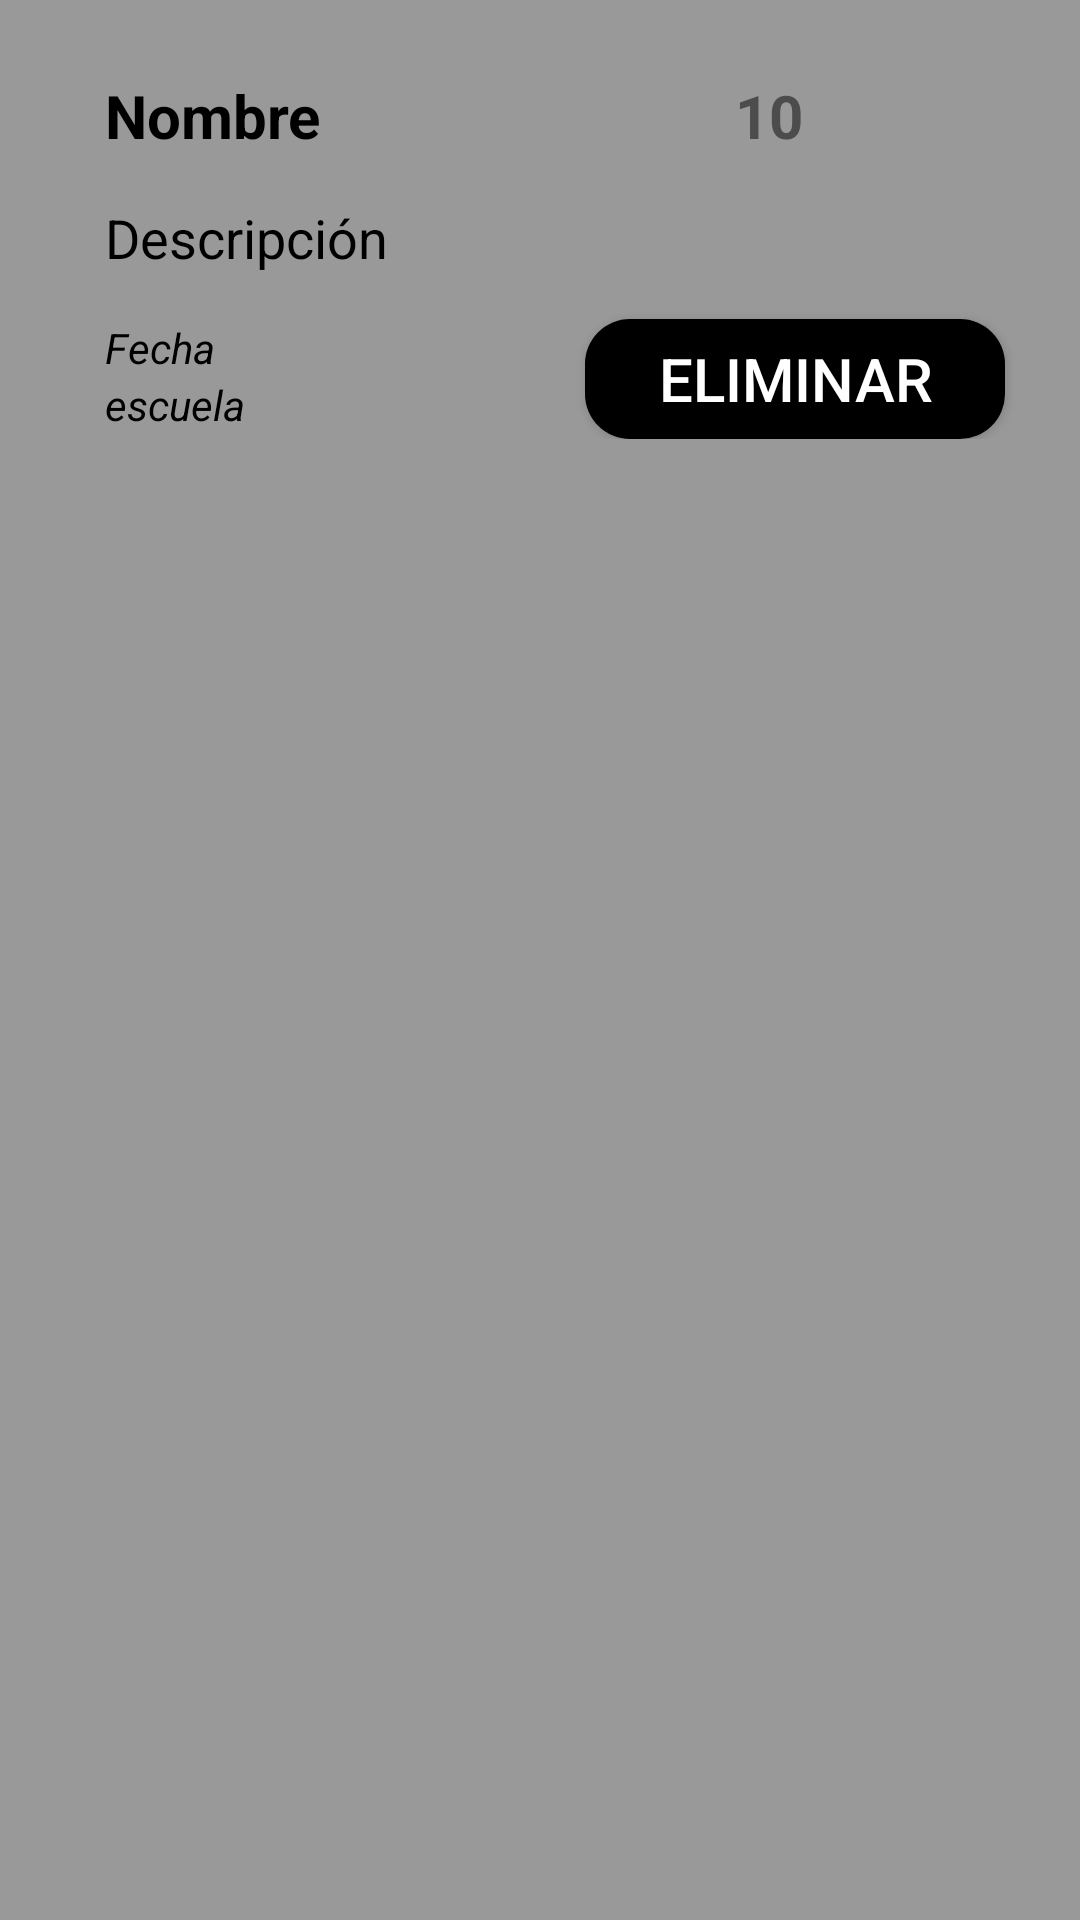

The Android layout XML behind this screen, and the referenced resources:
<!-- AndroidManifest.xml: application theme Theme.Evangelion30 -->
<!-- res/layout/task_finished_view.xml -->
<?xml version="1.0" encoding="utf-8"?>
<LinearLayout xmlns:android="http://schemas.android.com/apk/res/android"
    android:layout_width="match_parent"
    android:layout_height="180dp"
    android:orientation="vertical"
    android:background="@color/grayBackground"
    android:padding="10dp"
    >

    <LinearLayout
        android:layout_width="match_parent"
        android:layout_height="wrap_content"
        android:orientation="horizontal">

        <TextView
            android:id="@+id/tituloTaskTextView"
            android:layout_width="210dp"
            android:layout_height="wrap_content"
            android:textSize="20sp"
            android:textStyle="bold"
            android:textColor="@color/black"
            android:text="@string/titleTask"
            android:layout_marginLeft="@dimen/horizontalMargin"
            android:layout_marginTop="@dimen/marginTopComponents"
            android:maxLines="2"
            android:ellipsize="end"
            />
        <TextView
            android:id="@+id/prioridadTaskTextView"
            android:layout_width="100dp"
            android:layout_height="wrap_content"
            android:textSize="20sp"
            android:textStyle="bold"
            android:textColor="@color/silverPrioridad"
            android:text="10"
            android:layout_marginTop="@dimen/marginTopComponents"
            />
    </LinearLayout>


    <TextView
        android:id="@+id/descripcionTaskTextView"
        android:layout_width="match_parent"
        android:layout_height="wrap_content"
        android:textSize="18sp"
        android:textColor="@color/black"
        android:text="@string/descriptionTask"
        android:layout_marginLeft="@dimen/horizontalMargin"
        android:layout_marginRight="50dp"
        android:layout_marginTop="@dimen/marginTopComponents"
        android:maxLines="2"
        android:ellipsize="end"
        />

    <LinearLayout
        android:layout_width="match_parent"
        android:layout_height="wrap_content"
        android:orientation="horizontal">

        <LinearLayout
            android:layout_width="wrap_content"
            android:layout_height="wrap_content"
            android:orientation="vertical">

            <TextView
                android:id="@+id/fechaTaskTextView"
                android:layout_width="160dp"
                android:layout_height="wrap_content"
                android:textColor="@color/black"
                android:textSize="14sp"
                android:textStyle="italic"
                android:text="@string/fechaTask"
                android:layout_marginLeft="@dimen/horizontalMargin"
                android:layout_marginTop="@dimen/marginTopComponents"
                />

            <TextView
                android:id="@+id/categoriaTaskTextView"
                android:layout_width="160dp"
                android:layout_height="wrap_content"
                android:textColor="@color/black"
                android:textSize="14sp"
                android:textStyle="italic"
                android:text="escuela"
                android:layout_marginLeft="@dimen/horizontalMargin"
                />

        </LinearLayout>

        <Button
            android:id="@+id/terminarButton"
            android:text="Eliminar"
            android:textSize="20sp"
            android:textColor="@color/white"
            android:layout_width="140dp"
            android:layout_height="40dp"
            android:background = "@drawable/round_finished_button"
            android:layout_marginTop="@dimen/marginTopComponents"
            />

    </LinearLayout>
</LinearLayout>
<!-- resources referenced by this layout -->
<resources>
  <color name="black">#FF000000</color>
  <color name="grayBackground">#999999</color>
  <color name="silverPrioridad">#4c4c4c</color>
  <color name="white">#FFFFFFFF</color>
  <dimen name="horizontalMargin">25dp</dimen>
  <dimen name="marginTopComponents">15dp</dimen>
  <!-- drawable round_finished_button (drawable) -->
  <?xml version="1.0" encoding="utf-8"?>
  <selector xmlns:android="http://schemas.android.com/apk/res/android">
      <item>
          <shape android:shape="rectangle">
              <solid android:color="@color/black" />
              <corners android:radius="15dp" />
          </shape>
      </item>
  </selector>
  <string name="descriptionTask">Descripción</string>
  <string name="fechaTask">Fecha</string>
  <string name="titleTask">Nombre</string>
  <style name="Theme.Evangelion30" parent="Theme.AppCompat.DayNight.NoActionBar">
  
          <item name="colorPrimary"> @color/gray </item>
          <item name="colorOnPrimary"> @color/gray </item>
          <item name="colorPrimaryVariant"> @color/gray </item>
  
          <item name="colorSecondary"> @color/gray </item>
          <item name="colorOnSecondary"> @color/gray </item>
          <item name="colorSecondaryVariant"> @color/gray </item>
  
  
      </style>
  <color name="gray">#D9D9D9</color>
</resources>
